5-way image classification set "dataset" from GitHub (Sabira687/Coins); label vocabulary: 100 tenge, 10 tenge, 20 tenge, 50 tenge, 5 tenge.

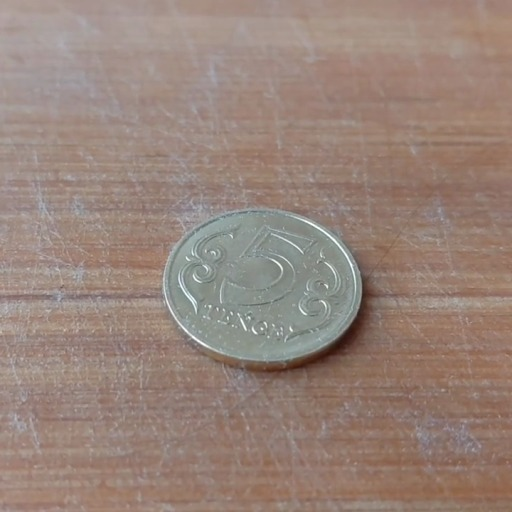
Label: 5 tenge

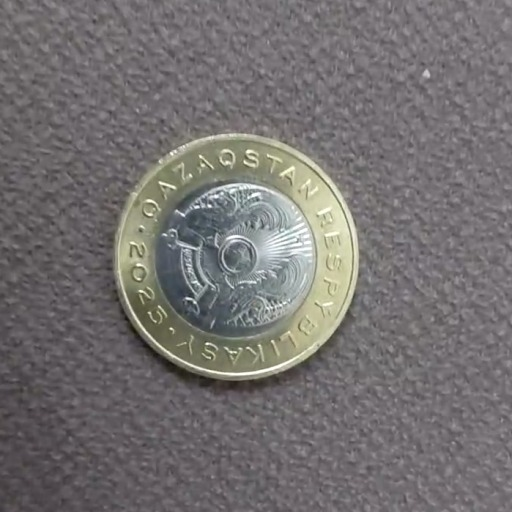
Label: 100 tenge

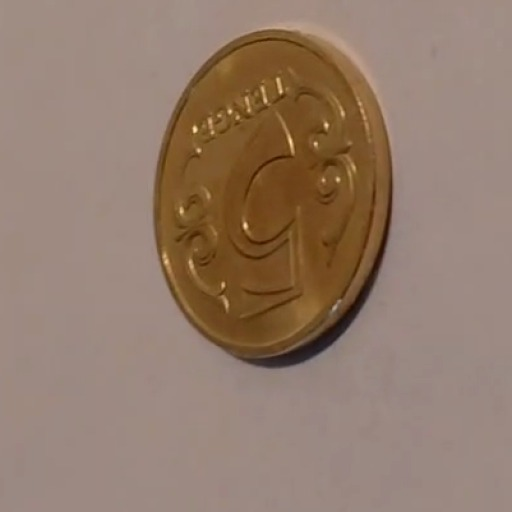
Label: 5 tenge

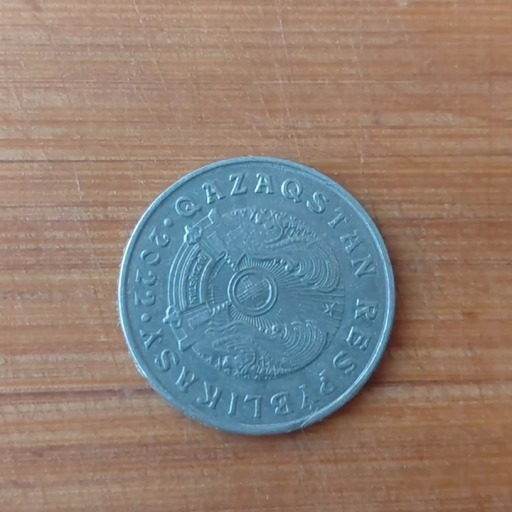
Label: 50 tenge

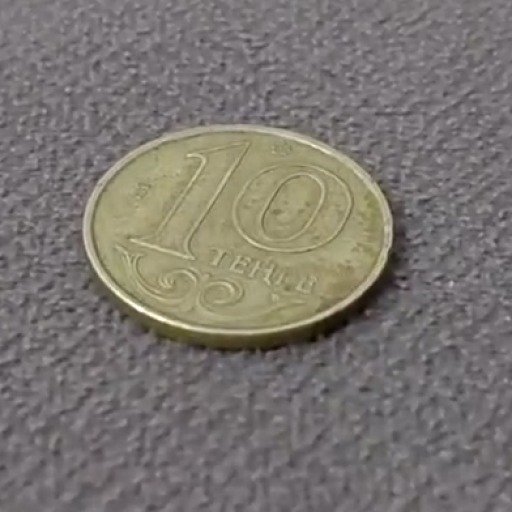
Label: 10 tenge

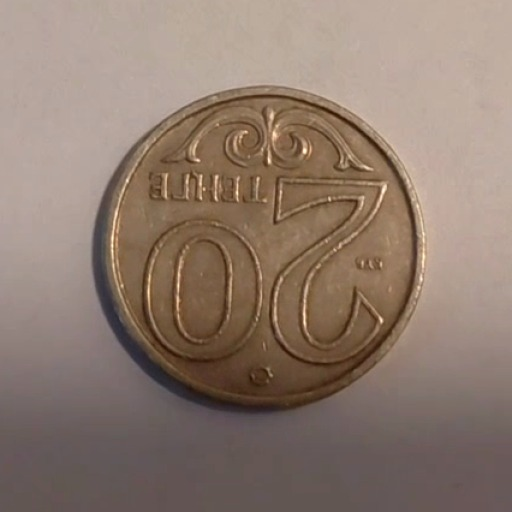
Label: 20 tenge
